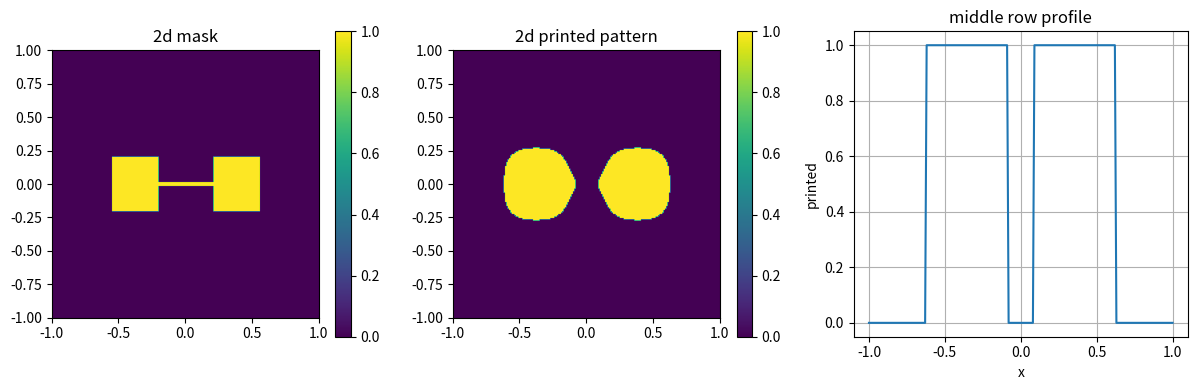

The script that saved this image:
#二维图形测量入门
import numpy as np
import matplotlib.pyplot as plt
from scipy.signal import convolve2d
from scipy import ndimage
x=np.linspace(-1.0,1.0,201)
y=np.linspace(-1.0,1.0,201)
dx=x[1]-x[0]
dy=y[1]-y[0]
X,Y=np.meshgrid(x,y)
left_block=((X>=-0.55)&(X<=-0.20)&(np.abs(Y)<=0.20))
right_block=((X>=0.20)&(X<=0.55)&(np.abs(Y)<=0.20))
bridge=((np.abs(X)<=0.20)&(np.abs(Y)<=0.02))
mask_2d=np.where(left_block|right_block|bridge,1.0,0.0)
sigma=0.08
psf_2d=np.exp(-(X**2+Y**2)/(2*sigma**2))
psf_2d=psf_2d/np.sum(psf_2d)
aerial_2d=convolve2d(mask_2d,psf_2d,mode='same')
dose=1.0
threshold=0.20
printed_2d=(dose*aerial_2d>=threshold).astype(float)

# 找到二维打印图中间那一行
mid_row = printed_2d.shape[0] // 2

# 取出中间这一整行，得到一维剖面
profile = printed_2d[mid_row, :]

# 统计这一行有多少位置被打印出来，并乘上 dx 得到横向宽度
width_x = np.sum(profile) * dx

# 统计整张图打印出来的像素数，并乘上单像素面积 dx*dy 得到总打印面积
area = np.sum(printed_2d) * dx * dy

# 标记连通区域，并返回连通区域个数
labeled_array, num_features = ndimage.label(printed_2d)

print("中间横截面宽度=",width_x)
print("总打印面积：",area)
print("连通区域个数：",num_features)
plt.figure(figsize=(12,4))
plt.subplot(1,3,1)
plt.imshow(mask_2d,extent=[x.min(),x.max(),y.min(),y.max()],origin='lower')
plt.title("2d mask")
plt.colorbar()
plt.subplot(1,3,2)
plt.imshow(printed_2d,extent=[x.min(),x.max(),y.min(),y.max()],origin='lower')
plt.title("2d printed pattern")
plt.colorbar()
plt.subplot(1,3,3)
plt.plot(x,profile)
plt.title("middle row profile")
plt.xlabel("x")
plt.ylabel("printed")
plt.grid(True)
plt.tight_layout()
plt.show()
